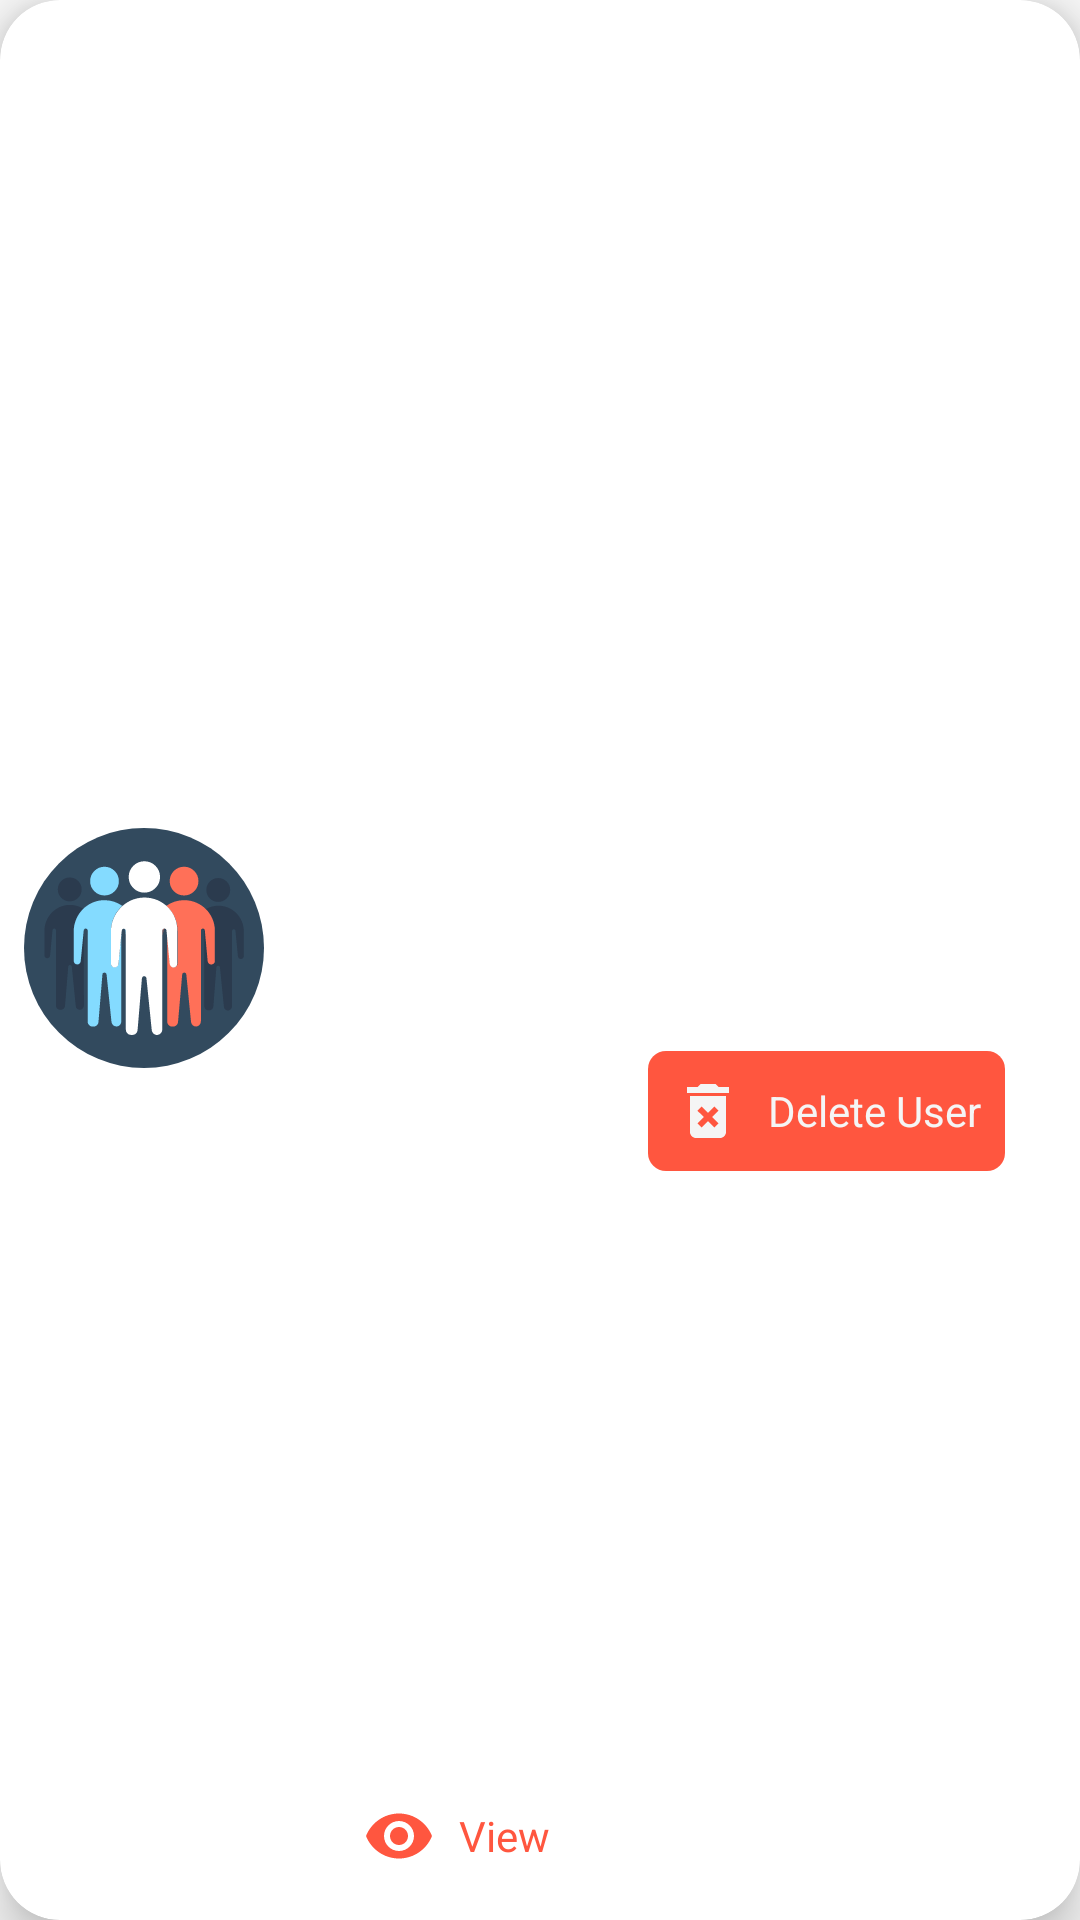

Write the Android layout XML for this screen, with the resource values it uses.
<!-- AndroidManifest.xml: application theme AppTheme -->
<!-- res/layout/single_user_layout.xml -->
<?xml version="1.0" encoding="utf-8"?>
<androidx.cardview.widget.CardView xmlns:android="http://schemas.android.com/apk/res/android"
    xmlns:app="http://schemas.android.com/apk/res-auto"
    xmlns:tools="http://schemas.android.com/tools"
    android:layout_width="match_parent"
    android:layout_height="wrap_content"
    android:layout_margin="8dp"
    app:cardCornerRadius="20dp"
    app:cardElevation="10dp"
    tools:background="@color/orange">

    <androidx.constraintlayout.widget.ConstraintLayout
        android:layout_width="match_parent"
        android:layout_height="match_parent">

        <ImageView
            android:id="@+id/singleUserIV"
            android:layout_width="80dp"
            android:layout_height="80dp"
            android:layout_marginStart="8dp"
            android:layout_marginBottom="8dp"
            android:elevation="20dp"
            android:scaleType="centerCrop"
            app:layout_constraintBottom_toBottomOf="parent"
            app:layout_constraintStart_toStartOf="parent"
            app:layout_constraintTop_toTopOf="parent"
            app:srcCompat="@drawable/ic_team"
            tools:ignore="ContentDescription"
            tools:srcCompat="@drawable/ic_team" />

        <TextView
            android:id="@+id/singleUserNameTV"
            style="@style/LabelStyle"
            android:layout_width="0dp"
            android:layout_height="wrap_content"
            android:layout_marginStart="8dp"
            android:layout_marginTop="8dp"
            android:layout_marginEnd="8dp"
            android:maxLines="1"
            android:textSize="20sp"
            app:layout_constraintEnd_toEndOf="parent"
            app:layout_constraintStart_toEndOf="@+id/singleUserIV"
            app:layout_constraintTop_toTopOf="parent"
            tools:text="FullName" />

        <TextView
            android:id="@+id/singleUserEmailTV"
            style="@style/LabelStyle"
            android:layout_width="0dp"
            android:layout_height="wrap_content"
            android:layout_marginStart="8dp"
            android:layout_marginTop="8dp"
            android:layout_marginEnd="8dp"
            android:maxLines="1"
            android:textColor="@color/account"
            android:textSize="20sp"
            app:layout_constraintEnd_toEndOf="parent"
            app:layout_constraintStart_toEndOf="@+id/singleUserIV"
            app:layout_constraintTop_toBottomOf="@+id/singleUserNameTV"
            tools:text="Email ID" />

        <TextView
            android:id="@+id/singleUserDeleteTV"
            android:layout_width="wrap_content"
            android:layout_height="wrap_content"
            android:background="@drawable/solid_bg"
            android:drawableStart="@drawable/ic_delete"
            android:drawablePadding="8dp"
            android:gravity="center"
            android:padding="8dp"
            android:text="Delete User"
            android:textColor="@color/divider"
            app:layout_constraintBottom_toBottomOf="parent"
            app:layout_constraintEnd_toEndOf="parent"
            app:layout_constraintHorizontal_bias="0.5"
            app:layout_constraintStart_toEndOf="@+id/singleUserViewTV"
            app:layout_constraintTop_toBottomOf="@+id/singleUserEmailTV"
            app:layout_constraintVertical_bias="0.529"
            tools:ignore="ContentDescription" />

        <TextView
            android:id="@+id/singleUserViewTV"
            android:layout_width="wrap_content"
            android:layout_height="wrap_content"
            android:layout_marginTop="8dp"
            android:layout_marginBottom="8dp"
            android:background="@drawable/stroke_bg"
            android:drawableStart="@drawable/ic_view"
            android:drawablePadding="8dp"
            android:gravity="center"
            android:padding="8dp"
            android:text="View"
            android:textColor="@color/orange"
            app:layout_constraintBottom_toBottomOf="parent"
            app:layout_constraintEnd_toStartOf="@+id/singleUserDeleteTV"
            app:layout_constraintStart_toEndOf="@+id/singleUserIV"
            app:layout_constraintTop_toBottomOf="@+id/singleUserEmailTV"
            app:layout_constraintVertical_bias="1.0" />
    </androidx.constraintlayout.widget.ConstraintLayout>


</androidx.cardview.widget.CardView>
<!-- resources referenced by this layout -->
<resources>
  <color name="account">#999999</color>
  <color name="divider">#f5f5f5</color>
  <color name="orange">#ff563f</color>
  <!-- drawable ic_delete (drawable) -->
  <vector xmlns:android="http://schemas.android.com/apk/res/android"
      android:width="24dp"
      android:height="24dp"
      android:viewportWidth="24.0"
      android:viewportHeight="24.0">
      <path
          android:fillColor="@color/divider"
          android:pathData="M6,19c0,1.1 0.9,2 2,2h8c1.1,0 2,-0.9 2,-2L18,7L6,7v12zM8.46,11.88l1.41,-1.41L12,12.59l2.12,-2.12 1.41,1.41L13.41,14l2.12,2.12 -1.41,1.41L12,15.41l-2.12,2.12 -1.41,-1.41L10.59,14l-2.13,-2.12zM15.5,4l-1,-1h-5l-1,1L5,4v2h14L19,4z" />
  </vector>
  <!-- drawable ic_team: vector/xml drawable (drawable, 4690 chars, omitted) -->
  <!-- drawable ic_view (drawable) -->
  <vector xmlns:android="http://schemas.android.com/apk/res/android"
      android:width="24dp"
      android:height="24dp"
      android:viewportWidth="24.0"
      android:viewportHeight="24.0">
      <path
          android:fillColor="@color/orange"
          android:pathData="M12,4.5C7,4.5 2.73,7.61 1,12c1.73,4.39 6,7.5 11,7.5s9.27,-3.11 11,-7.5c-1.73,-4.39 -6,-7.5 -11,-7.5zM12,17c-2.76,0 -5,-2.24 -5,-5s2.24,-5 5,-5 5,2.24 5,5 -2.24,5 -5,5zM12,9c-1.66,0 -3,1.34 -3,3s1.34,3 3,3 3,-1.34 3,-3 -1.34,-3 -3,-3z" />
  </vector>
  <!-- drawable solid_bg (drawable) -->
  <?xml version="1.0" encoding="utf-8"?>
  <shape xmlns:android="http://schemas.android.com/apk/res/android"
      android:shape="rectangle">
      <corners android:radius="@dimen/btn_corners" />
      <solid android:color="@color/orange" />
  </shape>
  <style name="LabelStyle" parent="AppTheme">
          <item name="android:layout_height">wrap_content</item>
          <item name="android:layout_width">wrap_content</item>
          <item name="android:textSize">28sp</item>
          <item name="android:fontFamily">@font/sf_pro_display_regular</item>
          <item name="android:textColor">@color/primary_txt</item>
      </style>
  <style name="AppTheme" parent="Theme.AppCompat.Light.NoActionBar">
          
          <item name="colorPrimary">@color/colorPrimary</item>
          <item name="colorPrimaryDark">@color/colorPrimaryDark</item>
          <item name="colorAccent">@color/colorAccent</item>
  
          <item name="android:windowSoftInputMode">stateHidden</item>
      </style>
  <dimen name="btn_corners">6dp</dimen>
  <color name="primary_txt">#212121</color>
  <color name="colorPrimary">#f5f5f5</color>
  <color name="colorPrimaryDark">#f6c29e</color>
  <color name="colorAccent">#ff563f</color>
</resources>
